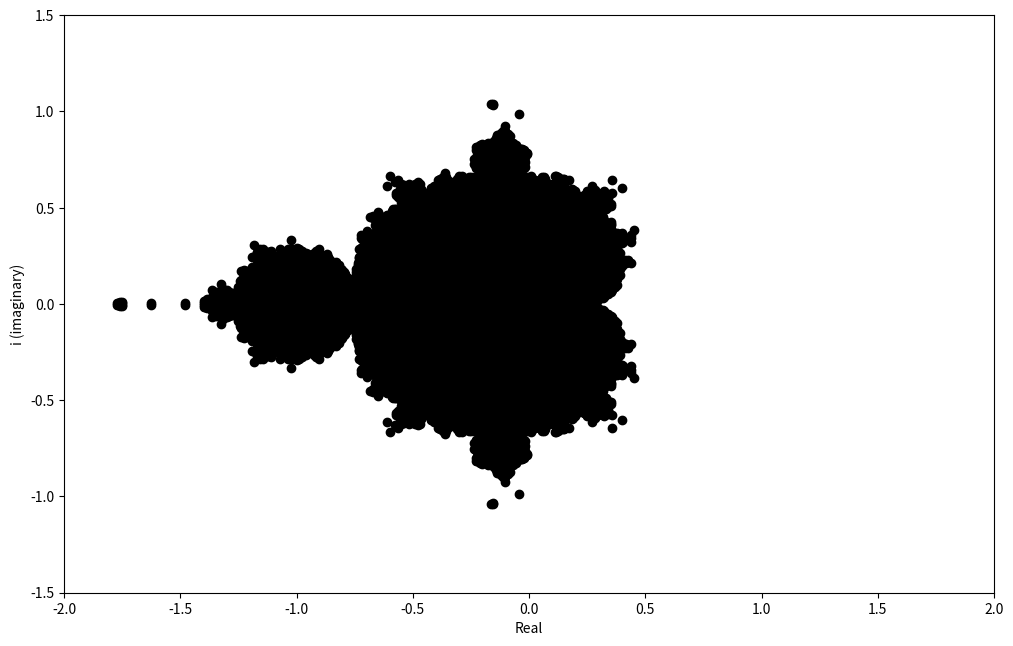

The matplotlib source for this figure:
#
#
#
# Mandelbrot set, again
# https://stackoverflow.com/questions/60467316/displaying-mandelbrot-set-in-python-using-matplotlib-pyplot-and-numpy
#
#
#

import pylab as plt
import numpy as np
# initial values 
loop = 50 # number of interations
div = 600 # divisions
# all possible values of c
c = np.linspace(-2,2,div)[:,np.newaxis] + 1j*np.linspace(-2,2,div)[np.newaxis,:] 
z = 0 
for n in range(0,loop):
      z = z**2 + c

plt.rcParams['figure.figsize'] = [12, 7.5] 
p = c[abs(z) < 2] # removing c values for which z has diverged 
plt.scatter(p.real, p.imag, color = "black" ) # plotting points
plt.xlabel("Real")
plt.ylabel("i (imaginary)")
plt.xlim(-2,2)
plt.ylim(-1.5,1.5)
plt.savefig("Experiment17.png")
plt.show()